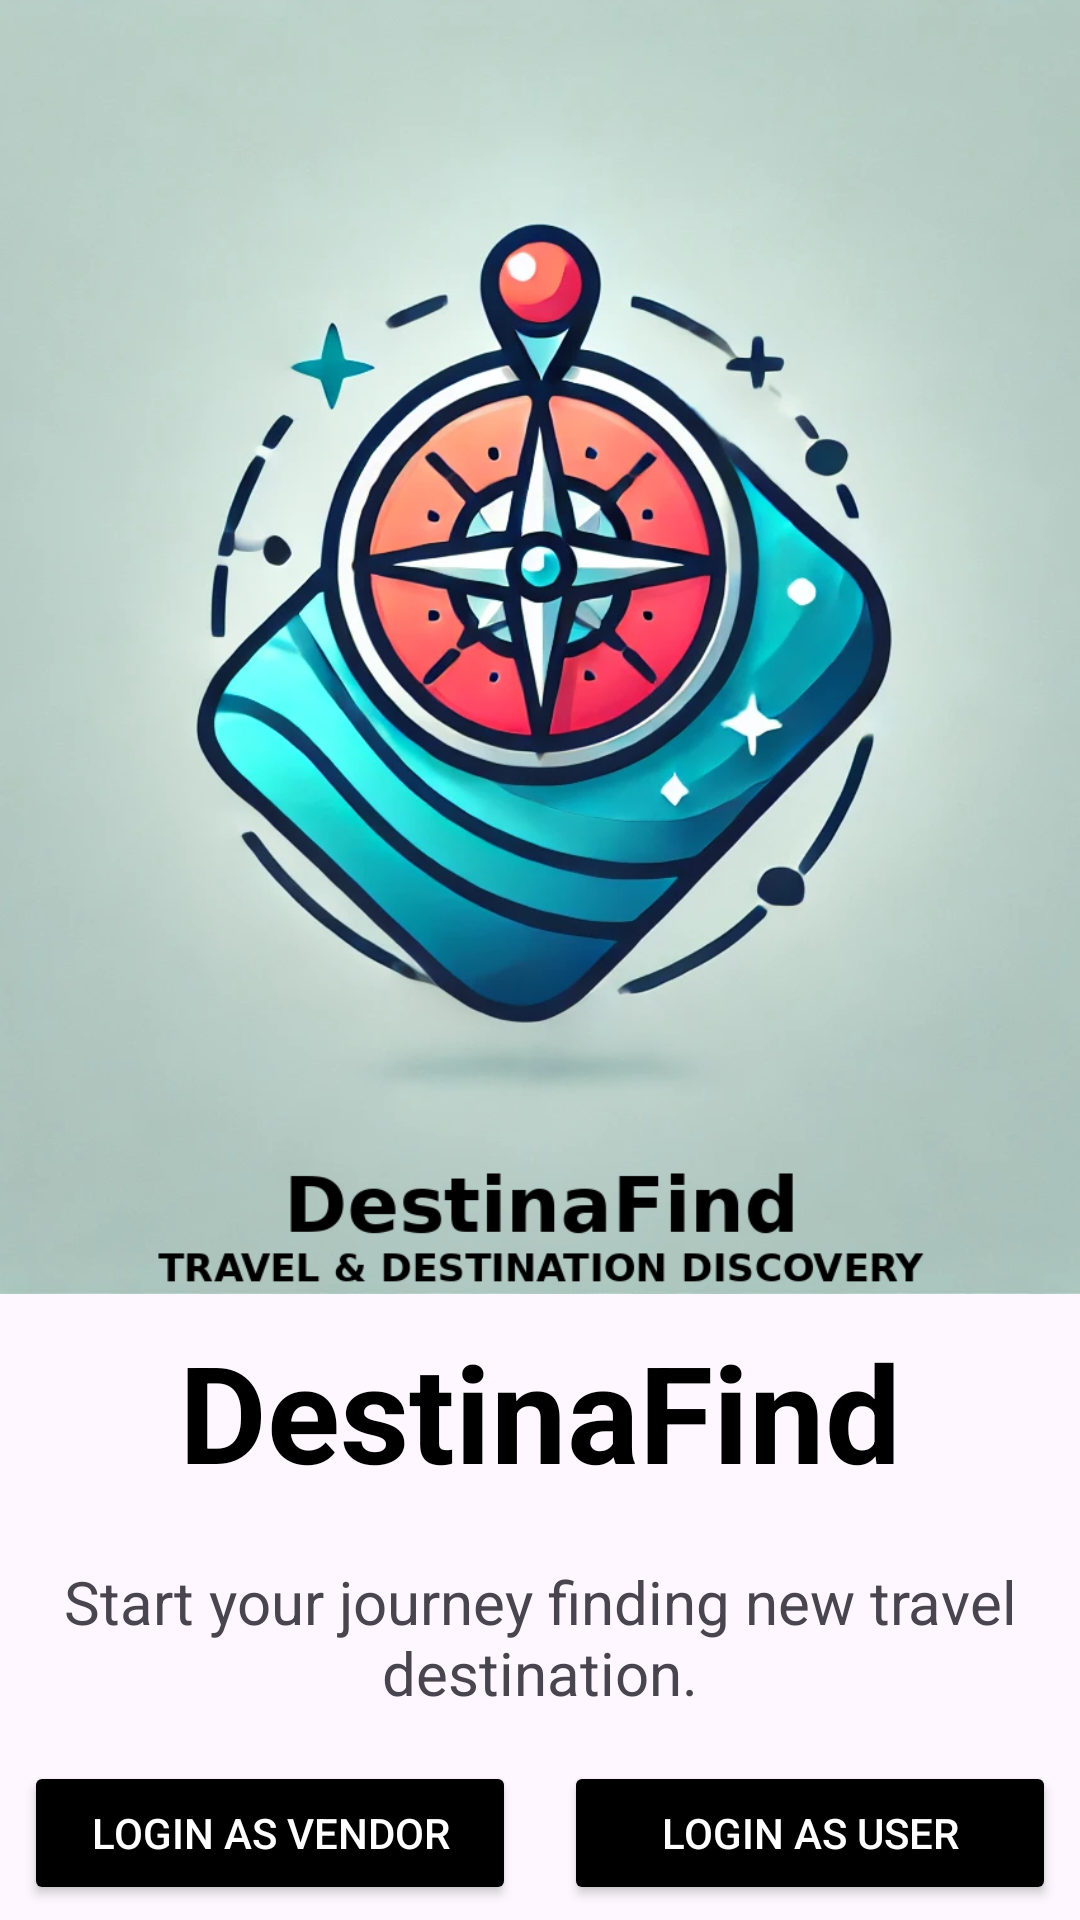

The Android layout XML behind this screen, and the referenced resources:
<!-- AndroidManifest.xml: application theme Theme.ProjekMAP -->
<!-- res/layout/fragment_pilihan.xml -->
<?xml version="1.0" encoding="utf-8"?>
<androidx.constraintlayout.widget.ConstraintLayout
    xmlns:android="http://schemas.android.com/apk/res/android"
    xmlns:app="http://schemas.android.com/apk/res-auto"
    xmlns:tools="http://schemas.android.com/tools"
    android:layout_width="match_parent"
    android:layout_height="match_parent"
    tools:context=".OnboardingFragment">

    

    
    <ImageView
        android:id="@+id/onboardingImage"
        android:layout_width="433dp"
        android:layout_height="435dp"
        android:scaleType="fitCenter"
        android:src="@drawable/logo_destinafind"
        app:layout_constraintBottom_toTopOf="@id/onboardingTextLayout"
        app:layout_constraintEnd_toEndOf="parent"
        app:layout_constraintStart_toStartOf="parent"
        app:layout_constraintTop_toTopOf="parent" />

    <LinearLayout
        android:id="@+id/onboardingTextLayout"
        android:layout_width="match_parent"
        android:layout_height="wrap_content"
        android:orientation="vertical"
        android:gravity="center"
        android:padding="8dp"
        app:layout_constraintTop_toBottomOf="@id/onboardingImage"
        app:layout_constraintBottom_toBottomOf="parent">

        
        <TextView
            android:id="@+id/onboardingTitle"
            android:layout_width="wrap_content"
            android:layout_height="wrap_content"
            android:layout_marginBottom="20dp"
            android:text="DestinaFind"
            android:textSize="45sp"
            android:textColor="@android:color/black"
            android:textStyle="bold"
            android:gravity="center"/>

        
        <TextView
            android:id="@+id/onboardingDescription"
            android:layout_width="wrap_content"
            android:layout_height="wrap_content"
            android:text="Start your journey finding new travel destination."
            android:textSize="20sp"
            android:gravity="center_horizontal"
            android:layout_marginTop="0dp"/>

        
        <LinearLayout
            android:layout_width="match_parent"
            android:layout_height="wrap_content"
            android:orientation="horizontal"
            android:layout_marginTop="16dp">

            
            <Button
                android:id="@+id/vendor_button"
                android:layout_width="0dp"
                android:layout_height="wrap_content"
                android:layout_weight="1"
                android:layout_marginEnd="8dp"
                android:text="Login as Vendor"
                android:backgroundTint="@android:color/black"
                android:textColor="@android:color/white"/>

            
            <Button
                android:id="@+id/user_button"
                android:layout_width="0dp"
                android:layout_height="wrap_content"
                android:layout_weight="1"
                android:layout_marginStart="8dp"
                android:text="Login as User"
                android:backgroundTint="@android:color/black"
                android:textColor="@android:color/white"/>
        </LinearLayout>
    </LinearLayout>
</androidx.constraintlayout.widget.ConstraintLayout>
<!-- resources referenced by this layout -->
<resources>
  <!-- drawable logo_destinafind: png bitmap (drawable, 495180 bytes) -->
  <style name="Theme.ProjekMAP" parent="Base.Theme.ProjekMAP" />
  <style name="Base.Theme.ProjekMAP" parent="Theme.Material3.DayNight.NoActionBar">
          
          
      </style>
</resources>
